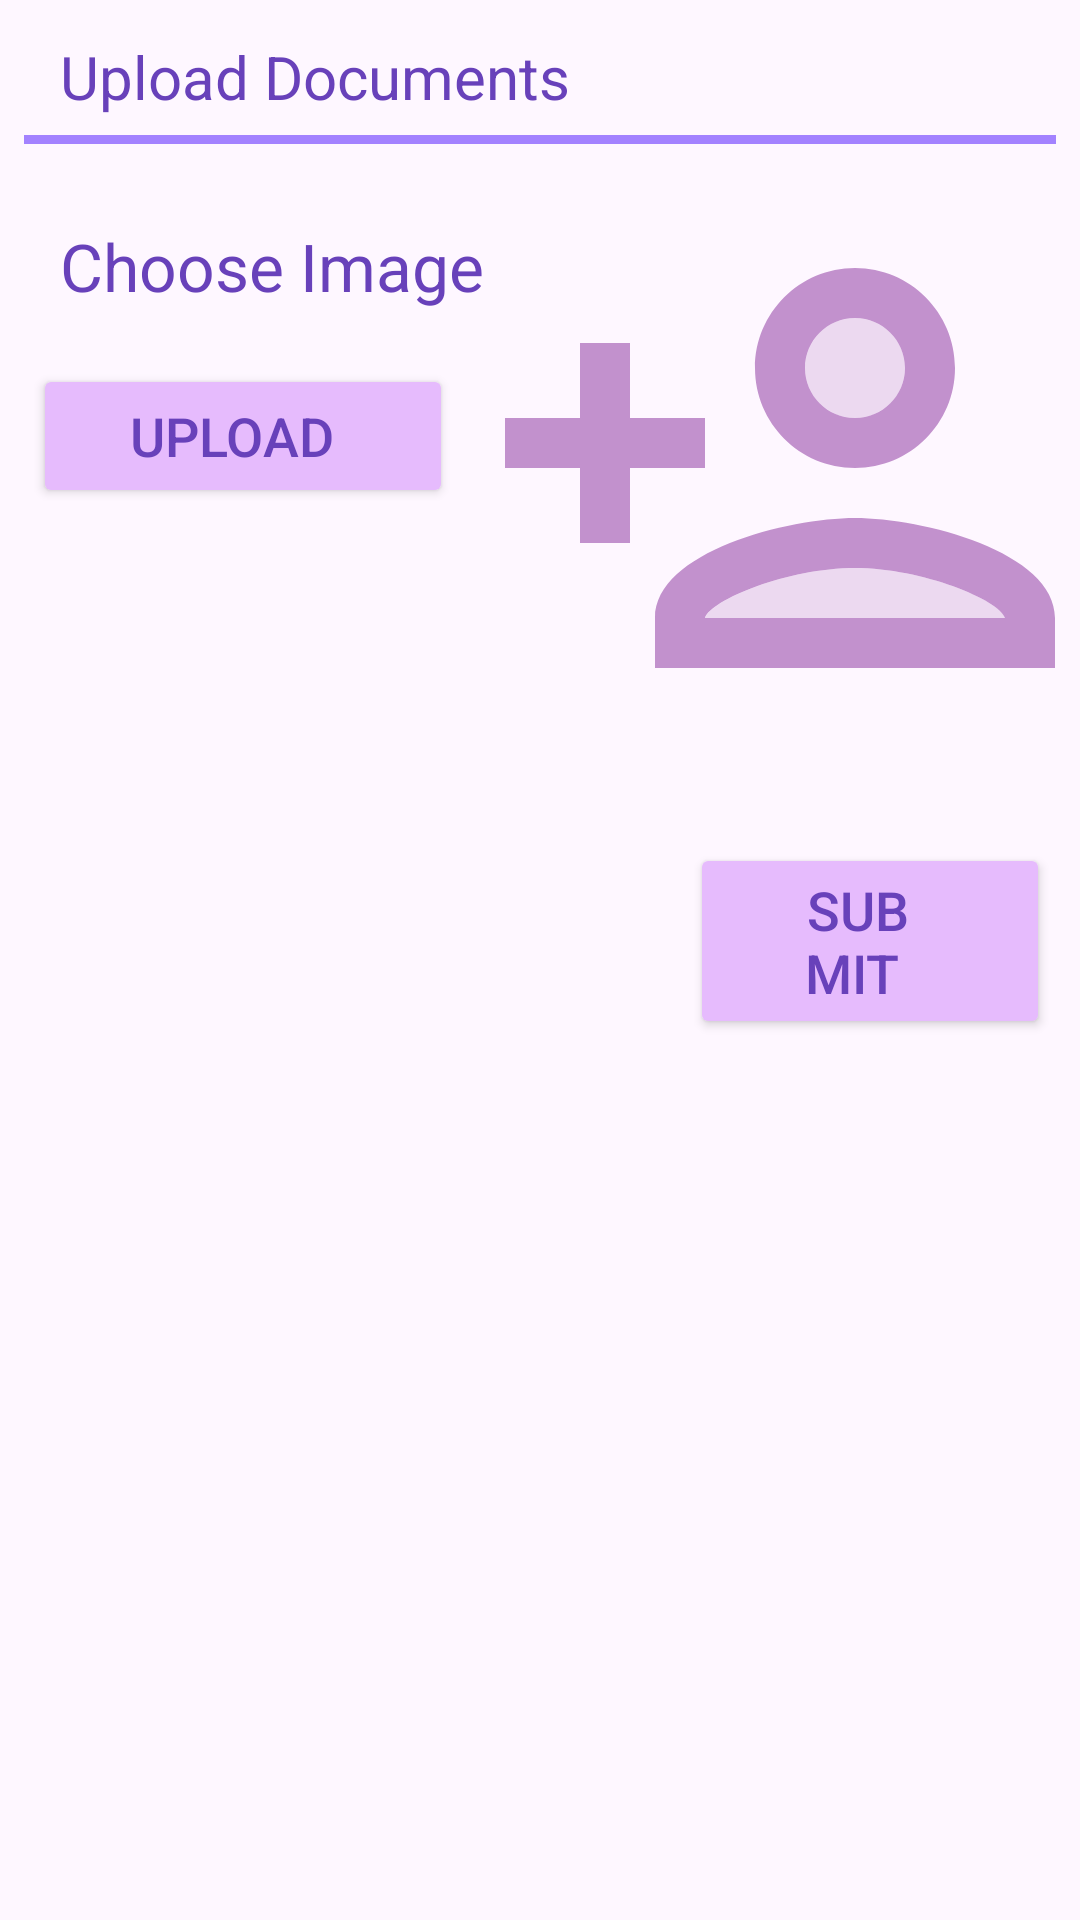

The Android layout XML behind this screen, and the referenced resources:
<!-- AndroidManifest.xml: application theme Theme.Material3.Light.NoActionBar -->
<!-- res/layout/activity_form2.xml -->
<?xml version="1.0" encoding="utf-8"?>
<RelativeLayout xmlns:android="http://schemas.android.com/apk/res/android"
    xmlns:app="http://schemas.android.com/apk/res-auto"
    xmlns:tools="http://schemas.android.com/tools"
    android:layout_width="match_parent"
    android:layout_height="match_parent"
    tools:context=".Form2Activity">

    <TextView
        android:id="@+id/personal_info"
        android:layout_width="match_parent"
        android:layout_height="wrap_content"
        app:layout_constraintStart_toStartOf="parent"
        app:layout_constraintTop_toTopOf="parent"
        app:layout_constraintEnd_toEndOf="parent"
        tools:layout_constraintLeft_creator="1"
        tools:layout_constraintTop_creator="1"
        android:text="Upload Documents"
        android:textSize="20sp"
        android:textColor="@color/purple_500"
        android:paddingHorizontal="20dp"
        android:paddingVertical="6dp"
        android:layout_marginTop="6dp"
        />

    <androidx.appcompat.widget.LinearLayoutCompat
        android:id="@+id/divider1"
        android:layout_width="match_parent"
        android:layout_height="3dp"
        android:layout_marginHorizontal="8dp"
        android:layout_marginBottom="8dp"
        android:background="#A382FF"
        android:layout_below="@+id/personal_info"
        />

    <TextView
        android:id="@+id/chooseImg"
        android:layout_width="wrap_content"
        android:layout_height="wrap_content"
        android:text="Choose Image"
        android:layout_below="@id/divider1"
        android:textSize="22sp"
        android:textColor="@color/purple_500"
        android:layout_marginTop="12dp"
        android:paddingHorizontal="20dp"
        android:paddingVertical="6dp"
        />

    <Button
        android:id="@+id/submit_button"
        android:layout_width="wrap_content"
        android:layout_height="wrap_content"
        android:layout_below="@id/imageV"
        android:layout_alignParentStart="true"
        android:layout_marginStart="230dp"
        android:layout_marginTop="25dp"
        android:layout_marginEnd="10dp"
        android:paddingVertical="10dp"
        android:paddingStart="32dp"
        android:paddingEnd="40dp"
        android:text="Submit "
        android:textColor="@color/purple_500"
        android:textSize="18sp"

        app:backgroundTint="#E6BBFD"

        app:iconTint="@color/purple_500" />

    <Button
        android:id="@+id/Upload_Image"
        android:layout_width="wrap_content"
        android:layout_height="wrap_content"
        android:layout_below="@id/chooseImg"
        android:layout_alignParentStart="true"
        android:layout_marginStart="11dp"
        android:layout_marginTop="12dp"
        android:layout_marginEnd="10dp"
        android:paddingVertical="10dp"
        android:paddingStart="32dp"
        android:paddingEnd="40dp"
        android:text="UPLOAD"
        android:textColor="@color/purple_500"
        android:textSize="18sp"
        app:backgroundTint="#E6BBFD"
        app:icon="@drawable/upload_docs"

        app:iconTint="@color/purple_500" />

    <ImageView
        android:id="@+id/imageV"
        android:layout_width="200dp"
        android:layout_height="200dp"
        android:layout_alignParentEnd="true"
        android:layout_below="@+id/divider1"
        android:src="@drawable/add_image"


        />



</RelativeLayout>
<!-- resources referenced by this layout -->
<resources>
  <color name="purple_500">#6841BA </color>
  <!-- drawable add_image (drawable) -->
  <vector android:height="24dp" android:tint="@color/purple_200"
      android:viewportHeight="24" android:viewportWidth="24"
      android:width="24dp" xmlns:android="http://schemas.android.com/apk/res/android">
      <path android:fillAlpha="0.3"
          android:fillColor="@color/purple_500"
          android:pathData="M15,16c-2.69,0 -5.77,1.28 -6,2h12c-0.2,-0.71 -3.3,-2 -6,-2z" android:strokeAlpha="0.3"/>
      <path android:fillAlpha="0.3"
          android:fillColor="@color/purple_500"
          android:pathData="M15,8m-2,0a2,2 0,1 1,4 0a2,2 0,1 1,-4 0" android:strokeAlpha="0.3"/>
      <path android:fillColor="@color/purple_500" android:pathData="M15,12c2.21,0 4,-1.79 4,-4s-1.79,-4 -4,-4 -4,1.79 -4,4 1.79,4 4,4zM15,6c1.1,0 2,0.9 2,2s-0.9,2 -2,2 -2,-0.9 -2,-2 0.9,-2 2,-2zM15,14c-2.67,0 -8,1.34 -8,4v2h16v-2c0,-2.66 -5.33,-4 -8,-4zM9,18c0.22,-0.72 3.31,-2 6,-2 2.7,0 5.8,1.29 6,2L9,18zM6,15v-3h3v-2L6,10L6,7L4,7v3L1,10v2h3v3z"/>
  </vector>
  <!-- drawable upload_docs (drawable) -->
  <vector android:height="24dp" android:tint="#FFFFFF"
      android:viewportHeight="24" android:viewportWidth="24"
      android:width="24dp" xmlns:android="http://schemas.android.com/apk/res/android">
      <path android:fillAlpha="0.3"
          android:fillColor="@android:color/white"
          android:pathData="M19.21,12.04l-1.53,-0.11 -0.3,-1.5C16.88,7.86 14.62,6 12,6 9.94,6 8.08,7.14 7.12,8.96l-0.5,0.95 -1.07,0.11C3.53,10.24 2,11.95 2,14c0,2.21 1.79,4 4,4h13c1.65,0 3,-1.35 3,-3 0,-1.55 -1.22,-2.86 -2.79,-2.96zM13.45,13v3h-2.91v-3L8,13l4,-4 4,4h-2.55z" android:strokeAlpha="0.3"/>
      <path android:fillColor="@android:color/holo_purple" android:pathData="M19.35,10.04C18.67,6.59 15.64,4 12,4 9.11,4 6.6,5.64 5.35,8.04 2.34,8.36 0,10.91 0,14c0,3.31 2.69,6 6,6h13c2.76,0 5,-2.24 5,-5 0,-2.64 -2.05,-4.78 -4.65,-4.96zM19,18H6c-2.21,0 -4,-1.79 -4,-4 0,-2.05 1.53,-3.76 3.56,-3.97l1.07,-0.11 0.5,-0.95C8.08,7.14 9.94,6 12,6c2.62,0 4.88,1.86 5.39,4.43l0.3,1.5 1.53,0.11c1.56,0.1 2.78,1.41 2.78,2.96 0,1.65 -1.35,3 -3,3zM8,13h2.55v3h2.9v-3H16l-4,-4z"/>
  </vector>
  <color name="purple_200">#C291CD  </color>
</resources>
